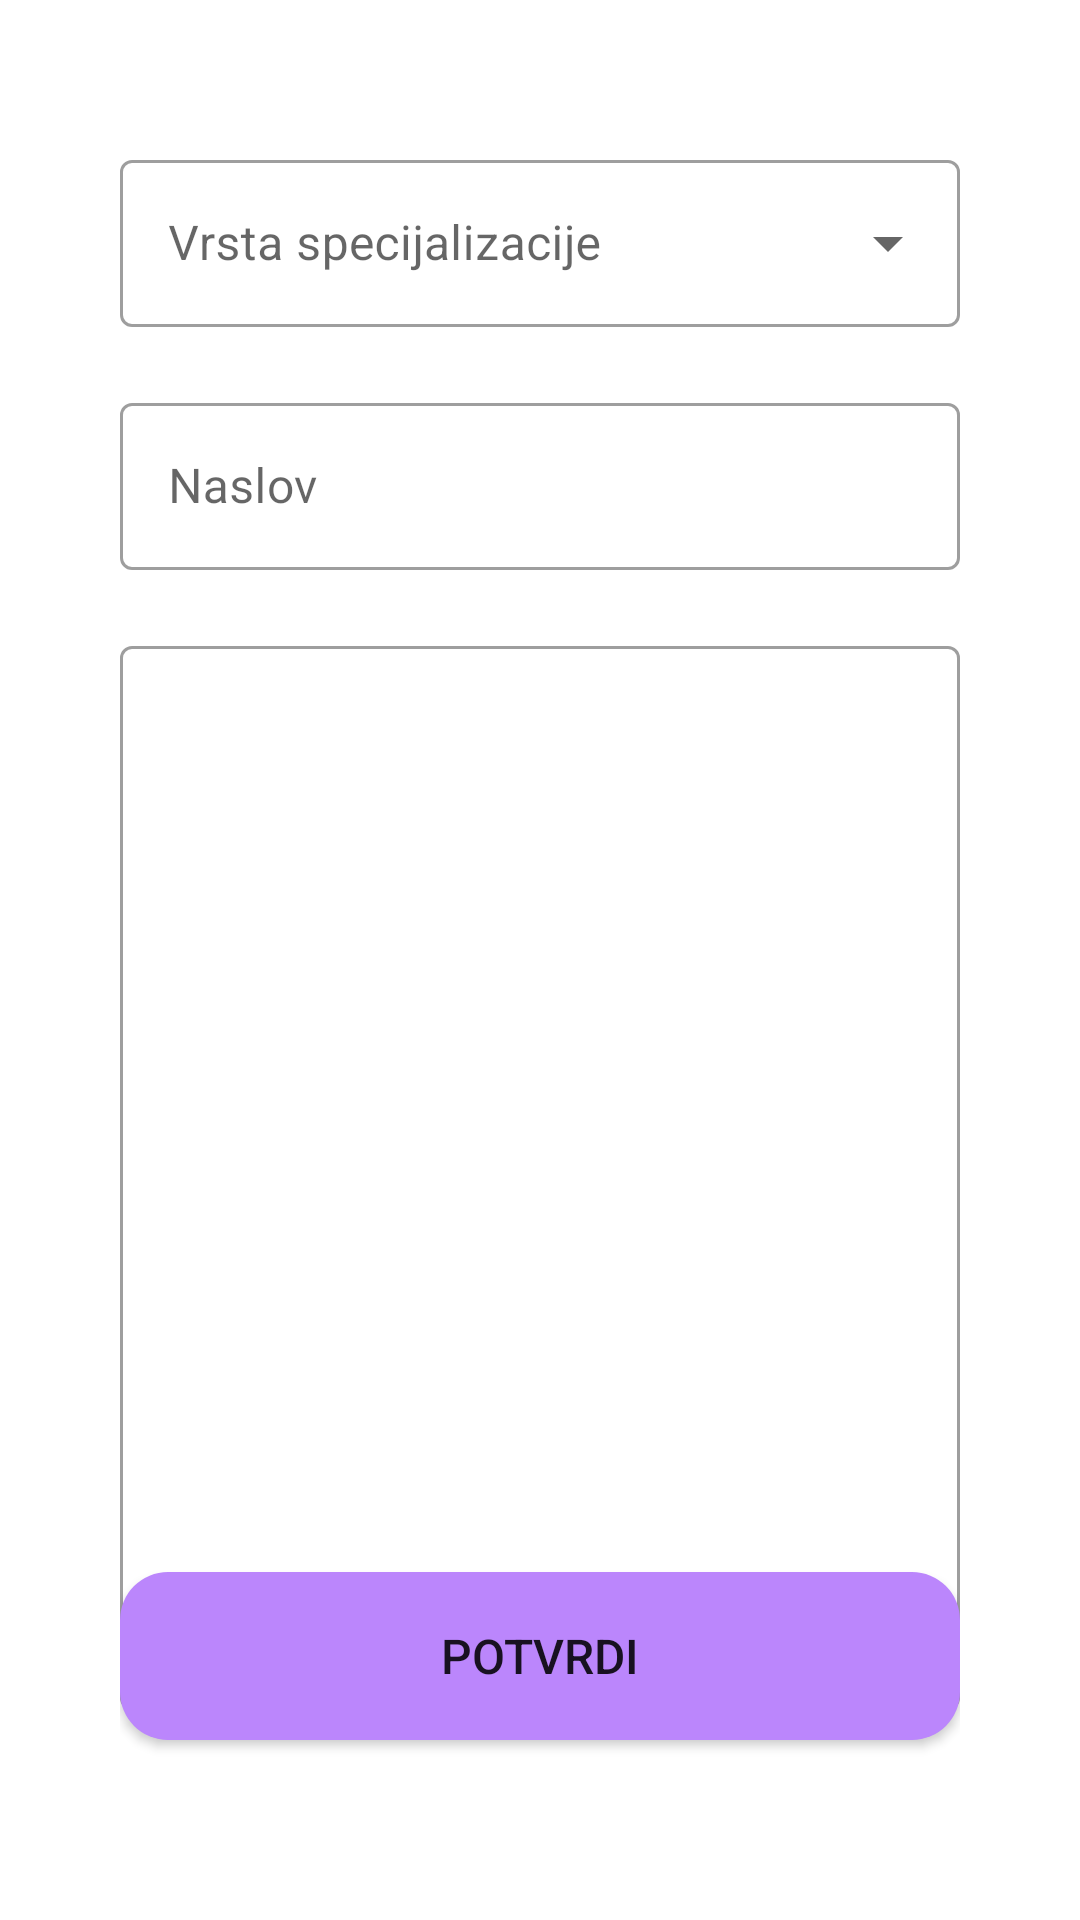

Write the Android layout XML for this screen, with the resource values it uses.
<!-- AndroidManifest.xml: application theme Theme.EDnevnik -->
<!-- res/layout/specijalizant_unos_dnevnika.xml -->
<?xml version="1.0" encoding="utf-8"?>
<LinearLayout
    xmlns:android="http://schemas.android.com/apk/res/android"
    android:layout_width="match_parent"
    android:layout_height="match_parent"
    android:orientation="horizontal">

    <RelativeLayout
        android:layout_width="match_parent"
        android:layout_height="match_parent"
        android:padding="40dp">

        <com.google.android.material.textfield.TextInputLayout
            android:id="@+id/dropdownVrstaSpecijlizacije"
            android:layout_width="match_parent"
            android:layout_height="wrap_content"
            android:layout_marginTop="8dp"
            style="@style/Widget.MaterialComponents.TextInputLayout.OutlinedBox.ExposedDropdownMenu">

            <AutoCompleteTextView
                android:layout_width="match_parent"
                android:layout_height="wrap_content"
                android:hint="@string/labelVrstaSpecijalizacije"
                android:inputType="none" />

        </com.google.android.material.textfield.TextInputLayout>

        <com.google.android.material.textfield.TextInputLayout
            android:id="@+id/inputNaslovDnevnika"
            android:layout_width="match_parent"
            android:layout_height="wrap_content"
            android:hint="@string/labelNaslovUnosaDnevnika"
            android:layout_below="@id/dropdownVrstaSpecijlizacije"
            android:layout_marginTop="20dp"
            style="@style/Widget.MaterialComponents.TextInputLayout.OutlinedBox">

            <com.google.android.material.textfield.TextInputEditText
                android:layout_width="match_parent"
                android:layout_height="wrap_content"
                />

        </com.google.android.material.textfield.TextInputLayout>

        <com.google.android.material.textfield.TextInputLayout
            android:id="@+id/tekstUnosaDnevnika"
            android:layout_width="match_parent"
            android:layout_height="360dp"
            android:layout_below="@id/inputNaslovDnevnika"
            android:layout_marginTop="20dp"
            style="@style/Widget.MaterialComponents.TextInputLayout.OutlinedBox">

            <com.google.android.material.textfield.TextInputEditText
                android:layout_width="match_parent"
                android:layout_height="match_parent"
                />

        </com.google.android.material.textfield.TextInputLayout>

        <Button
            android:id="@+id/gumbPotvrdiSpecijlizaciju"
            android:layout_width="320dp"
            android:layout_height="56dp"
            android:layout_alignParentBottom="true"
            android:layout_centerHorizontal="true"
            android:layout_marginTop="20dp"
            android:layout_marginBottom="20dp"
            android:background="@drawable/rounded_corner"
            android:elevation="10dp"
            android:text="@string/potvrdi"
            android:textSize="16sp" />

    </RelativeLayout>

</LinearLayout>
<!-- resources referenced by this layout -->
<resources>
  <!-- drawable rounded_corner (drawable) -->
  <?xml version="1.0" encoding="utf-8"?>
  <shape xmlns:android="http://schemas.android.com/apk/res/android">
      <corners  android:radius="16dp"/>
      <solid android:color="@color/purple_200"></solid>
  </shape>
  <string name="labelNaslovUnosaDnevnika">Naslov</string>
  <string name="labelVrstaSpecijalizacije">Vrsta specijalizacije</string>
  <string name="potvrdi">Potvrdi</string>
  <style name="Theme.EDnevnik" parent="Theme.MaterialComponents.DayNight.DarkActionBar">
          
          <item name="colorPrimary">@color/blue</item>
          <item name="colorPrimaryVariant">@color/blue</item>
          <item name="colorOnPrimary">@color/white</item>
          
          <item name="colorSecondary">@color/teal_200</item>
          <item name="colorSecondaryVariant">@color/teal_700</item>
          <item name="colorOnSecondary">@color/black</item>
          
          <item name="android:statusBarColor">?attr/colorPrimaryVariant</item>
          
      </style>
  <color name="purple_200">#FFBB86FC</color>
  <color name="blue">#0000FF</color>
  <color name="white">#FFFFFFFF</color>
  <color name="teal_200">#FF03DAC5</color>
  <color name="teal_700">#FF018786</color>
  <color name="black">#FF000000</color>
</resources>
